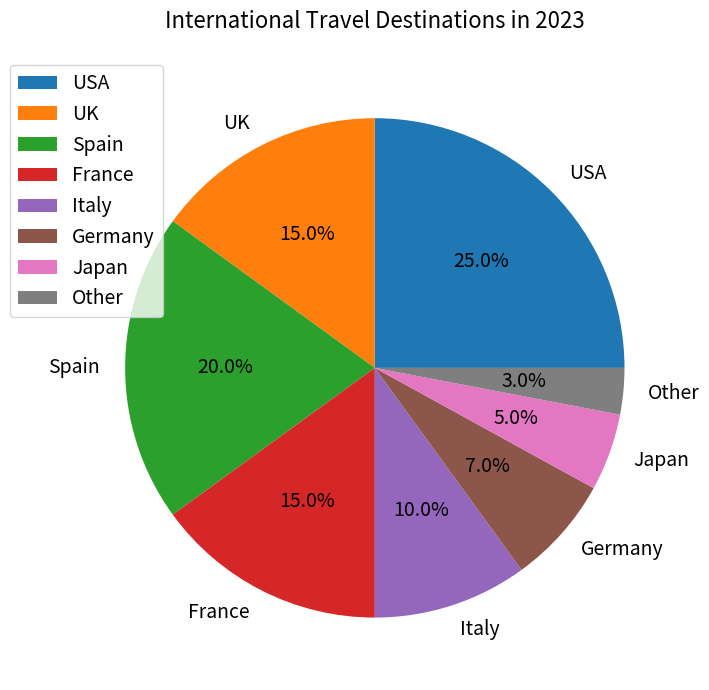

Here is the Python script that generated this plot: (Note: this script raises an exception after producing the figure.)

import matplotlib.pyplot as plt
import numpy as np

destinations = ['USA', 'UK', 'Spain', 'France', 'Italy', 'Germany', 'Japan', 'Other']
percentage = [25, 15, 20, 15, 10, 7, 5, 3]

fig = plt.figure(figsize=(10,7))
ax = fig.add_subplot(111)

ax.pie(percentage, labels=destinations, autopct='%1.1f%%', textprops={'fontsize': 14})
ax.legend(loc='upper left', bbox_to_anchor=(-0.1, 1.), fontsize=14)
ax.set_title('International Travel Destinations in 2023', fontsize=16, pad=20)

plt.xticks(rotation=45)
plt.tight_layout()
plt.savefig('pie chart/png/412.png')
plt.clf()
